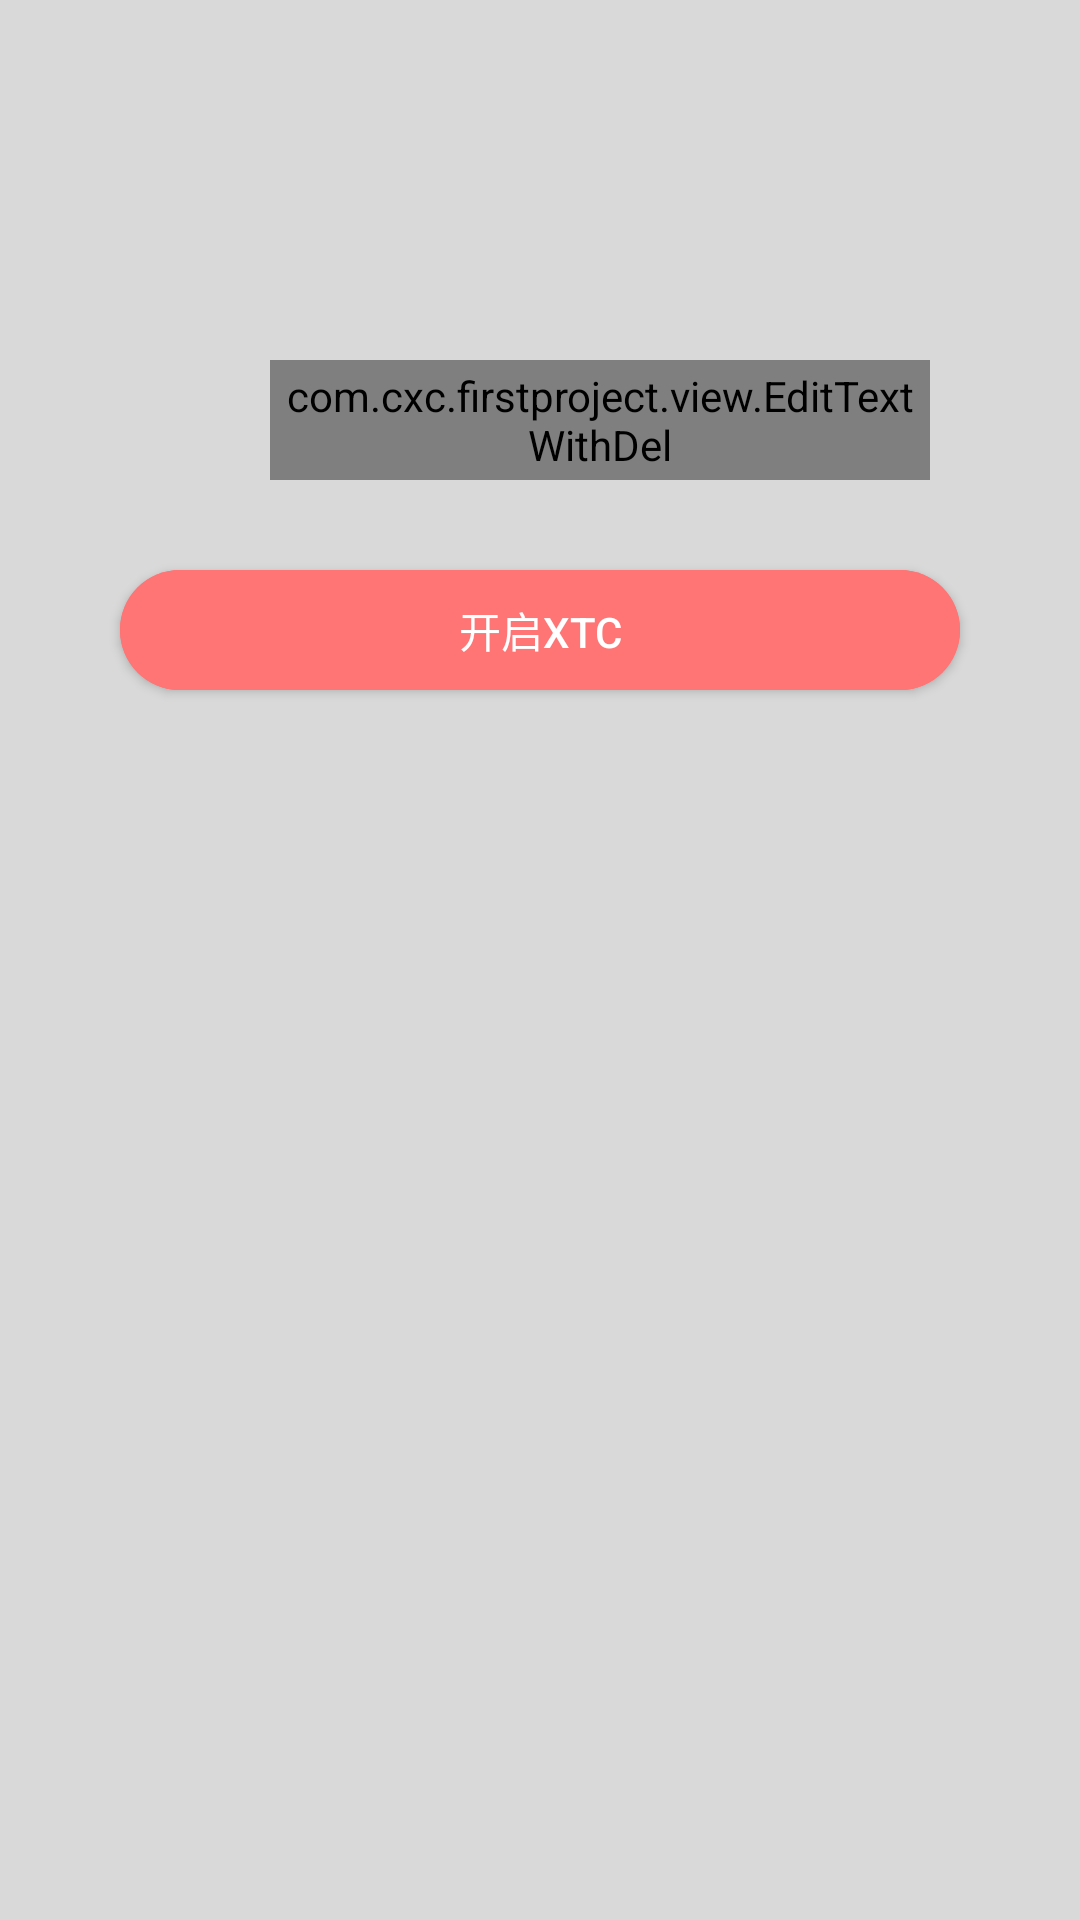

Android layout source for this screen:
<!-- AndroidManifest.xml: activity theme AppTheme.style -->
<!-- res/layout/activity_username.xml -->
<?xml version="1.0" encoding="utf-8"?>
<LinearLayout xmlns:android="http://schemas.android.com/apk/res/android"
    xmlns:widget="http://schemas.android.com/apk/res-auto"
    android:orientation="vertical"
    android:fitsSystemWindows="true"
    android:clipToPadding="true"
    android:background="@color/itemLowBackground"
    android:layout_width="match_parent"
    android:layout_height="match_parent">
    <RelativeLayout

        android:layout_gravity="center_horizontal"
        android:layout_marginRight="40dp"
        android:layout_marginLeft="40dp"
        android:layout_marginTop="120dp"
        android:layout_width="match_parent"
        android:layout_height="40dp"
        android:background="@drawable/bg_border_color_white"
        >
        <ImageView
            android:layout_centerVertical="true"
            android:layout_alignParentLeft="true"
            android:layout_width="25dp"
            android:layout_height="25dp"
            android:layout_marginLeft="15dp"
            android:src="@drawable/person"
            android:id="@+id/personicon" />

        <com.cxc.firstproject.view.EditTextWithDel
            android:id="@+id/user"
            android:layout_width="match_parent"
            android:textColor="@color/black"
            android:layout_height="match_parent"
            android:layout_marginLeft="10dp"
            android:layout_marginRight="10dp"
            android:hint="请输入您的用户名"
            android:inputType="text"
            android:textColorHint="@color/bg_Gray"
            android:textSize="15sp"
            android:background="@null"
            android:layout_centerVertical="true"
            android:layout_toEndOf="@+id/personicon" />
    </RelativeLayout>

    <Button
        android:layout_gravity="center_horizontal"
        android:layout_marginRight="40dp"
        android:layout_marginLeft="40dp"
        android:layout_marginTop="30dp"
        android:layout_width="match_parent"
        android:layout_height="40dp"
        android:gravity="center"
        android:text="开启XTC"
        android:id="@+id/openbt"
        android:textColor="@color/white"
        android:background="@drawable/bg_button_selector"
        >
    </Button>

</LinearLayout>
<!-- resources referenced by this layout -->
<resources>
  <color name="bg_Gray">#CCCCCC</color>
  <color name="black">#ff000000</color>
  <color name="itemLowBackground">#d9d9d9</color>
  <color name="white">#ffffff</color>
  <!-- drawable bg_button_selector (drawable) -->
  <?xml version="1.0" encoding="utf-8"?>
  <selector xmlns:android="http://schemas.android.com/apk/res/android">
      <item android:state_enabled="false">
          <shape>
              <corners android:radius="20dp"></corners>
              <solid android:color="@color/maincolor" />
          </shape>
      </item>
      <item android:state_pressed="true">
          <shape>
              <corners android:radius="20dp"></corners>
              <solid android:color="@color/red" />
          </shape>
      </item>
      <item android:state_pressed="false">
          <shape>
              <corners android:radius="20dp"></corners>
              <solid android:color="@color/maincolor" />
          </shape>
      </item>
  </selector>
  <style name="AppTheme.style">
          <item name="windowActionBar">false</item>
          <item name="windowNoTitle">true</item>
      </style>
  <color name="maincolor">#ff7474</color>
  <color name="red">#ff0000</color>
</resources>
